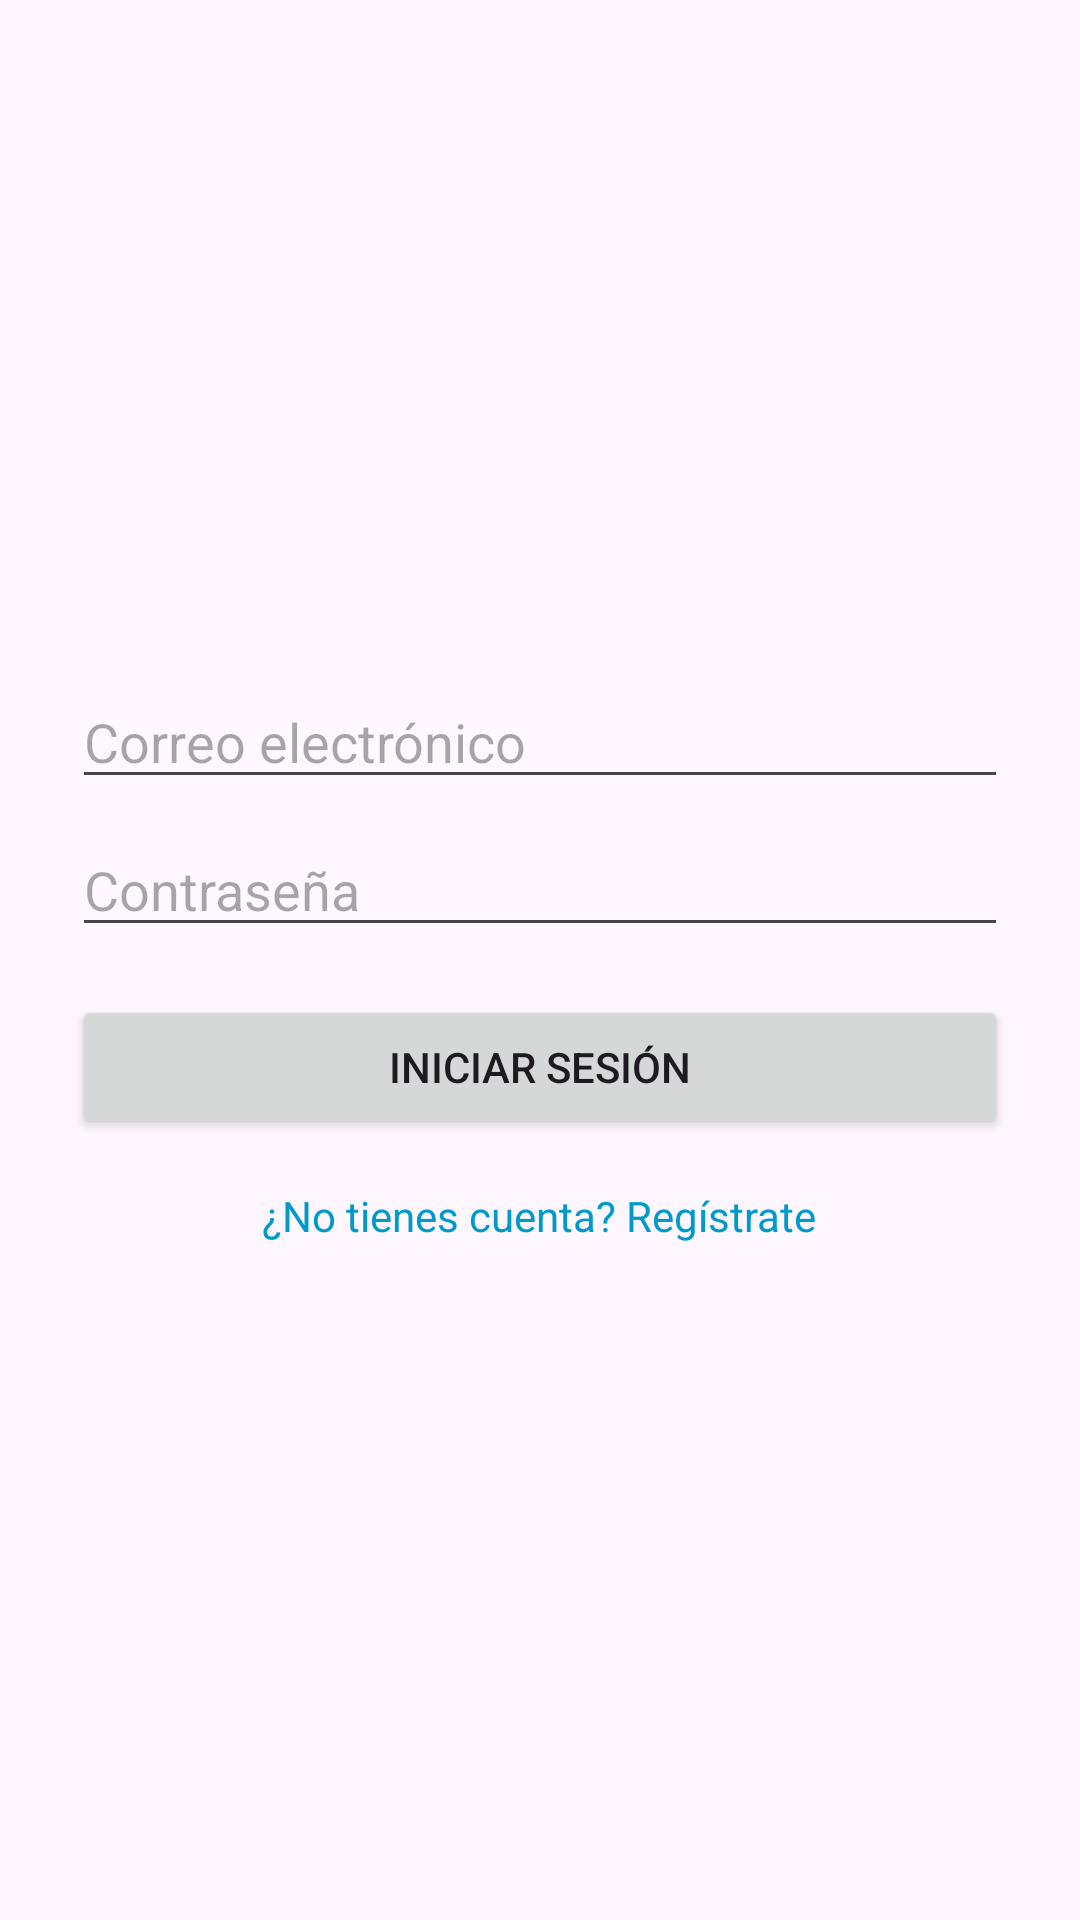

The Android layout XML behind this screen, and the referenced resources:
<!-- AndroidManifest.xml: application theme Theme.MyRickMorty -->
<!-- res/layout/activity_login.xml -->
<?xml version="1.0" encoding="utf-8"?>
<LinearLayout xmlns:android="http://schemas.android.com/apk/res/android"
    android:layout_width="match_parent"
    android:layout_height="match_parent"
    android:orientation="vertical"
    android:padding="24dp"
    android:gravity="center">

    <EditText
        android:id="@+id/emailEditText"
        android:hint="Correo electrónico"
        android:inputType="textEmailAddress"
        android:layout_width="match_parent"
        android:layout_height="wrap_content" />

    <EditText
        android:id="@+id/passwordEditText"
        android:hint="Contraseña"
        android:inputType="textPassword"
        android:layout_width="match_parent"
        android:layout_height="wrap_content"
        android:layout_marginTop="8dp" />

    <Button
        android:id="@+id/loginButton"
        android:text="Iniciar sesión"
        android:layout_width="match_parent"
        android:layout_height="wrap_content"
        android:layout_marginTop="16dp" />

    <TextView
        android:id="@+id/registerLink"
        android:text="¿No tienes cuenta? Regístrate"
        android:textColor="@android:color/holo_blue_dark"
        android:layout_marginTop="16dp"
        android:layout_width="wrap_content"
        android:layout_height="wrap_content" />
</LinearLayout>
<!-- resources referenced by this layout -->
<resources>
  <style name="Theme.MyRickMorty" parent="Base.Theme.MyRickMorty" />
  <style name="Base.Theme.MyRickMorty" parent="Theme.Material3.DayNight.NoActionBar">
          
          
      </style>
</resources>
